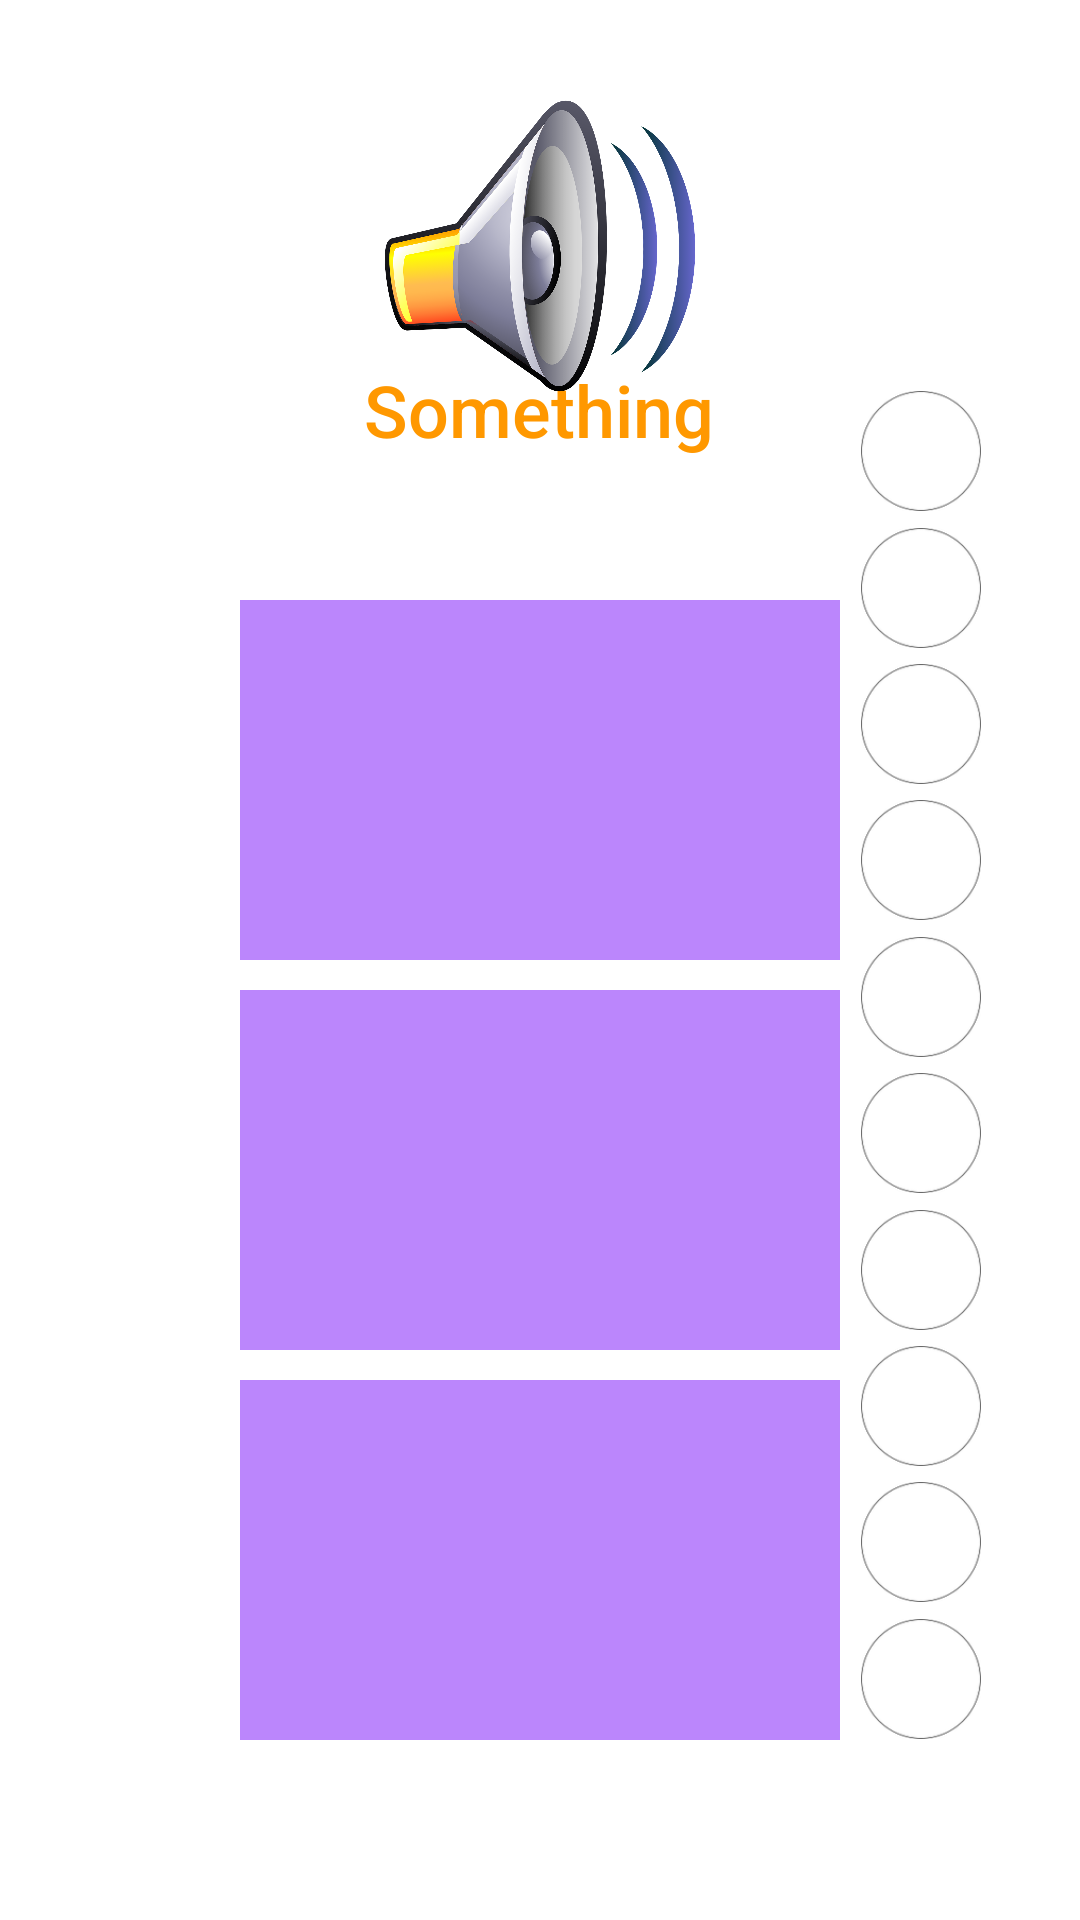

This screen was rendered from an Android layout file. Write that file and the resources it references.
<!-- AndroidManifest.xml: application theme Theme.FunLearn -->
<!-- res/layout/activity_collection_quiz.xml -->
<?xml version="1.0" encoding="utf-8"?>
<androidx.constraintlayout.widget.ConstraintLayout xmlns:android="http://schemas.android.com/apk/res/android"
    xmlns:app="http://schemas.android.com/apk/res-auto"
    xmlns:tools="http://schemas.android.com/tools"
    android:id="@+id/relativeLayout"
    android:layout_width="match_parent"
    android:layout_height="match_parent"
    tools:context="com.example.funlearn.MainActivity">



    <TextView
        android:id="@+id/question"
        android:layout_width="wrap_content"
        android:layout_height="wrap_content"
        android:layout_marginBottom="48dp"
        android:adjustViewBounds="true"
        android:contentDescription="@string/question"
        android:fontFamily="sans-serif-medium"
        android:includeFontPadding="false"
        android:text="Something"
        android:textColor="#FF9800"
        android:textSize="24sp"
        app:layout_constraintBottom_toTopOf="@+id/btn_one"
        app:layout_constraintHorizontal_bias="0.498"
        app:layout_constraintLeft_toLeftOf="parent"
        app:layout_constraintRight_toRightOf="parent" />

    <ImageButton
        android:id="@+id/btn_one"
        android:layout_width="200dp"
        android:layout_height="120dp"
        android:layout_marginBottom="10dp"
        android:adjustViewBounds="true"
        android:background="@color/purple_200"
        android:contentDescription="@string/fruits_photo_desc"
        android:padding="5dp"
        android:scaleType="fitCenter"
        app:layout_constraintBottom_toTopOf="@+id/btn_two"
        app:layout_constraintLeft_toLeftOf="parent"
        app:layout_constraintRight_toRightOf="parent" />

    <ImageButton
        android:id="@+id/btn_two"
        android:layout_width="200dp"
        android:layout_height="120dp"
        android:layout_marginBottom="10dp"
        android:adjustViewBounds="true"
        android:background="@color/purple_200"
        android:contentDescription="@string/fruits_photo_desc"
        android:padding="5dp"
        android:scaleType="fitCenter"
        app:layout_constraintBottom_toTopOf="@+id/btn_three"
        app:layout_constraintLeft_toLeftOf="parent"
        app:layout_constraintRight_toRightOf="parent" />

    <ImageButton
        android:id="@+id/btn_three"
        android:layout_width="200dp"
        android:layout_height="120dp"
        android:layout_marginBottom="60dp"
        android:adjustViewBounds="true"
        android:background="@color/purple_200"
        android:contentDescription="@string/fruits_photo_desc"
        android:padding="5dp"
        android:scaleType="fitCenter"
        app:layout_constraintBottom_toBottomOf="parent"
        app:layout_constraintLeft_toLeftOf="parent"
        app:layout_constraintRight_toRightOf="parent"
        tools:ignore="ImageContrastCheck" />

    <ImageButton
        android:id="@+id/audio"
        android:layout_width="110dp"
        android:layout_height="116dp"
        android:layout_marginTop="40dp"
        android:background="@drawable/loudspeaker"
        android:contentDescription="@string/loudspeaker"
        app:layout_constraintBottom_toTopOf="@+id/question"
        app:layout_constraintLeft_toLeftOf="parent"
        app:layout_constraintRight_toRightOf="parent"
        app:layout_constraintTop_toTopOf="parent" />

    

    <androidx.constraintlayout.helper.widget.Flow
        android:layout_width="@dimen/circle_size"
        android:layout_height="@dimen/sideFlow_height"
        android:layout_marginBottom="60dp"
        android:layout_marginEnd="33dp"
        app:constraint_referenced_ids="circle1,circle2,circle3,circle4,circle5,circle6,circle7,circle8,circle9,circle10"
        app:flow_verticalGap="5dp"
        app:flow_wrapMode="chain"
        app:layout_constraintEnd_toEndOf="parent"
        app:layout_constraintBottom_toBottomOf="parent"
        />

    <ImageView
        android:id="@+id/circle1"
        android:layout_width="@dimen/circle_size"
        android:layout_height="@dimen/circle_size"
        app:srcCompat="@drawable/circle" />

    <ImageView
        android:id="@+id/circle2"
        android:layout_width="@dimen/circle_size"
        android:layout_height="@dimen/circle_size"
        app:srcCompat="@drawable/circle" />

    <ImageView
        android:id="@+id/circle3"
        android:layout_width="@dimen/circle_size"
        android:layout_height="@dimen/circle_size"
        app:srcCompat="@drawable/circle" />

    <ImageView
        android:id="@+id/circle4"
        android:layout_width="@dimen/circle_size"
        android:layout_height="@dimen/circle_size"
        app:srcCompat="@drawable/circle" />

    <ImageView
        android:id="@+id/circle5"
        android:layout_width="@dimen/circle_size"
        android:layout_height="@dimen/circle_size"
        app:srcCompat="@drawable/circle" />

    <ImageView
        android:id="@+id/circle6"
        android:layout_width="@dimen/circle_size"
        android:layout_height="@dimen/circle_size"
        app:srcCompat="@drawable/circle" />

    <ImageView
        android:id="@+id/circle7"
        android:layout_width="@dimen/circle_size"
        android:layout_height="@dimen/circle_size"
        app:srcCompat="@drawable/circle" />

    <ImageView
        android:id="@+id/circle8"
        android:layout_width="@dimen/circle_size"
        android:layout_height="@dimen/circle_size"
        app:srcCompat="@drawable/circle" />

    <ImageView
        android:id="@+id/circle9"
        android:layout_width="@dimen/circle_size"
        android:layout_height="@dimen/circle_size"
        app:srcCompat="@drawable/circle" />

    <ImageView
        android:id="@+id/circle10"
        android:layout_width="@dimen/circle_size"
        android:layout_height="@dimen/circle_size"
        app:srcCompat="@drawable/circle" />


    
    <androidx.constraintlayout.helper.widget.Flow
        android:layout_width="@dimen/circle_size"
        android:layout_height="@dimen/sideFlow_height"
        android:layout_marginBottom="60dp"
        android:layout_marginEnd="33dp"
        app:constraint_referenced_ids="circley1,circley2,circley3,circley4,circley5,circley6,circley7,circley8,circley9,circley10"
        app:flow_verticalGap="5dp"
        app:flow_wrapMode="chain"
        app:layout_constraintEnd_toEndOf="parent"
        app:layout_constraintBottom_toBottomOf="parent"
        />

    <ImageView
        android:id="@+id/circley1"
        android:layout_width="@dimen/circle_size"
        android:layout_height="@dimen/circle_size"
        android:visibility="invisible"
        app:srcCompat="@drawable/circle_yellow" />

    <ImageView
        android:id="@+id/circley2"
        android:layout_width="@dimen/circle_size"
        android:layout_height="@dimen/circle_size"
        android:visibility="invisible"
        app:srcCompat="@drawable/circle_yellow" />

    <ImageView
        android:id="@+id/circley3"
        android:layout_width="@dimen/circle_size"
        android:layout_height="@dimen/circle_size"
        android:visibility="invisible"
        app:srcCompat="@drawable/circle_yellow" />

    <ImageView
        android:id="@+id/circley4"
        android:layout_width="@dimen/circle_size"
        android:layout_height="@dimen/circle_size"
        android:visibility="invisible"
        app:srcCompat="@drawable/circle_yellow" />

    <ImageView
        android:id="@+id/circley5"
        android:layout_width="@dimen/circle_size"
        android:layout_height="@dimen/circle_size"
        android:visibility="invisible"
        app:srcCompat="@drawable/circle_yellow" />

    <ImageView
        android:id="@+id/circley6"
        android:layout_width="@dimen/circle_size"
        android:layout_height="@dimen/circle_size"
        android:visibility="invisible"
        app:srcCompat="@drawable/circle_yellow" />

    <ImageView
        android:id="@+id/circley7"
        android:layout_width="@dimen/circle_size"
        android:layout_height="@dimen/circle_size"
        android:visibility="invisible"
        app:srcCompat="@drawable/circle_yellow" />

    <ImageView
        android:id="@+id/circley8"
        android:layout_width="@dimen/circle_size"
        android:layout_height="@dimen/circle_size"
        android:visibility="invisible"
        app:srcCompat="@drawable/circle_yellow" />

    <ImageView
        android:id="@+id/circley9"
        android:layout_width="@dimen/circle_size"
        android:layout_height="@dimen/circle_size"
        android:visibility="invisible"
        app:srcCompat="@drawable/circle_yellow" />

    <ImageView
        android:id="@+id/circley10"
        android:layout_width="@dimen/circle_size"
        android:layout_height="@dimen/circle_size"
        android:visibility="invisible"
        app:srcCompat="@drawable/circle_yellow" />



    <VideoView
        android:id="@+id/videoView1"
        android:layout_width="wrap_content"
        android:layout_height="500dp"
        android:visibility="invisible"
        android:background="@android:color/white"
        app:layout_constraintBottom_toBottomOf="parent"
        app:layout_constraintStart_toStartOf="parent"
        app:layout_constraintTop_toTopOf="parent" />

</androidx.constraintlayout.widget.ConstraintLayout>
<!-- resources referenced by this layout -->
<resources>
  <dimen name="circle_size">40dp</dimen>
  <dimen name="sideFlow_height">450dp</dimen>
  <!-- drawable circle: png bitmap (drawable, 4267 bytes) -->
  <!-- drawable circle_yellow: png bitmap (drawable, 3536 bytes) -->
  <!-- drawable loudspeaker: png bitmap (drawable, 294628 bytes) -->
  <string name="fruits_photo_desc">fruits</string>
  <string name="loudspeaker">loudspeaker</string>
  <string name="question">question</string>
  <style name="Theme.FunLearn" parent="Theme.MaterialComponents.DayNight.DarkActionBar">
          
          <item name="colorPrimary">@color/purple_500</item>
          <item name="colorPrimaryVariant">@color/purple_700</item>
          <item name="colorOnPrimary">@color/white</item>
          
          <item name="colorSecondary">@color/teal_200</item>
          <item name="colorSecondaryVariant">@color/teal_700</item>
          <item name="colorOnSecondary">@color/black</item>
          
          <item name="android:statusBarColor" tools:targetApi="l">?attr/colorPrimaryVariant</item>
          
      </style>
  <!-- not gathered from this repository: default colours our renderer supplied (Android Studio template values) -->
  <color name="purple_200">#FFBB86FC</color>
  <color name="purple_500">#FF6200EE</color>
  <color name="purple_700">#FF3700B3</color>
  <color name="teal_200">#FF03DAC5</color>
  <color name="teal_700">#FF018786</color>
  <color name="black">#FF000000</color>
  <color name="white">#FFFFFFFF</color>
</resources>
